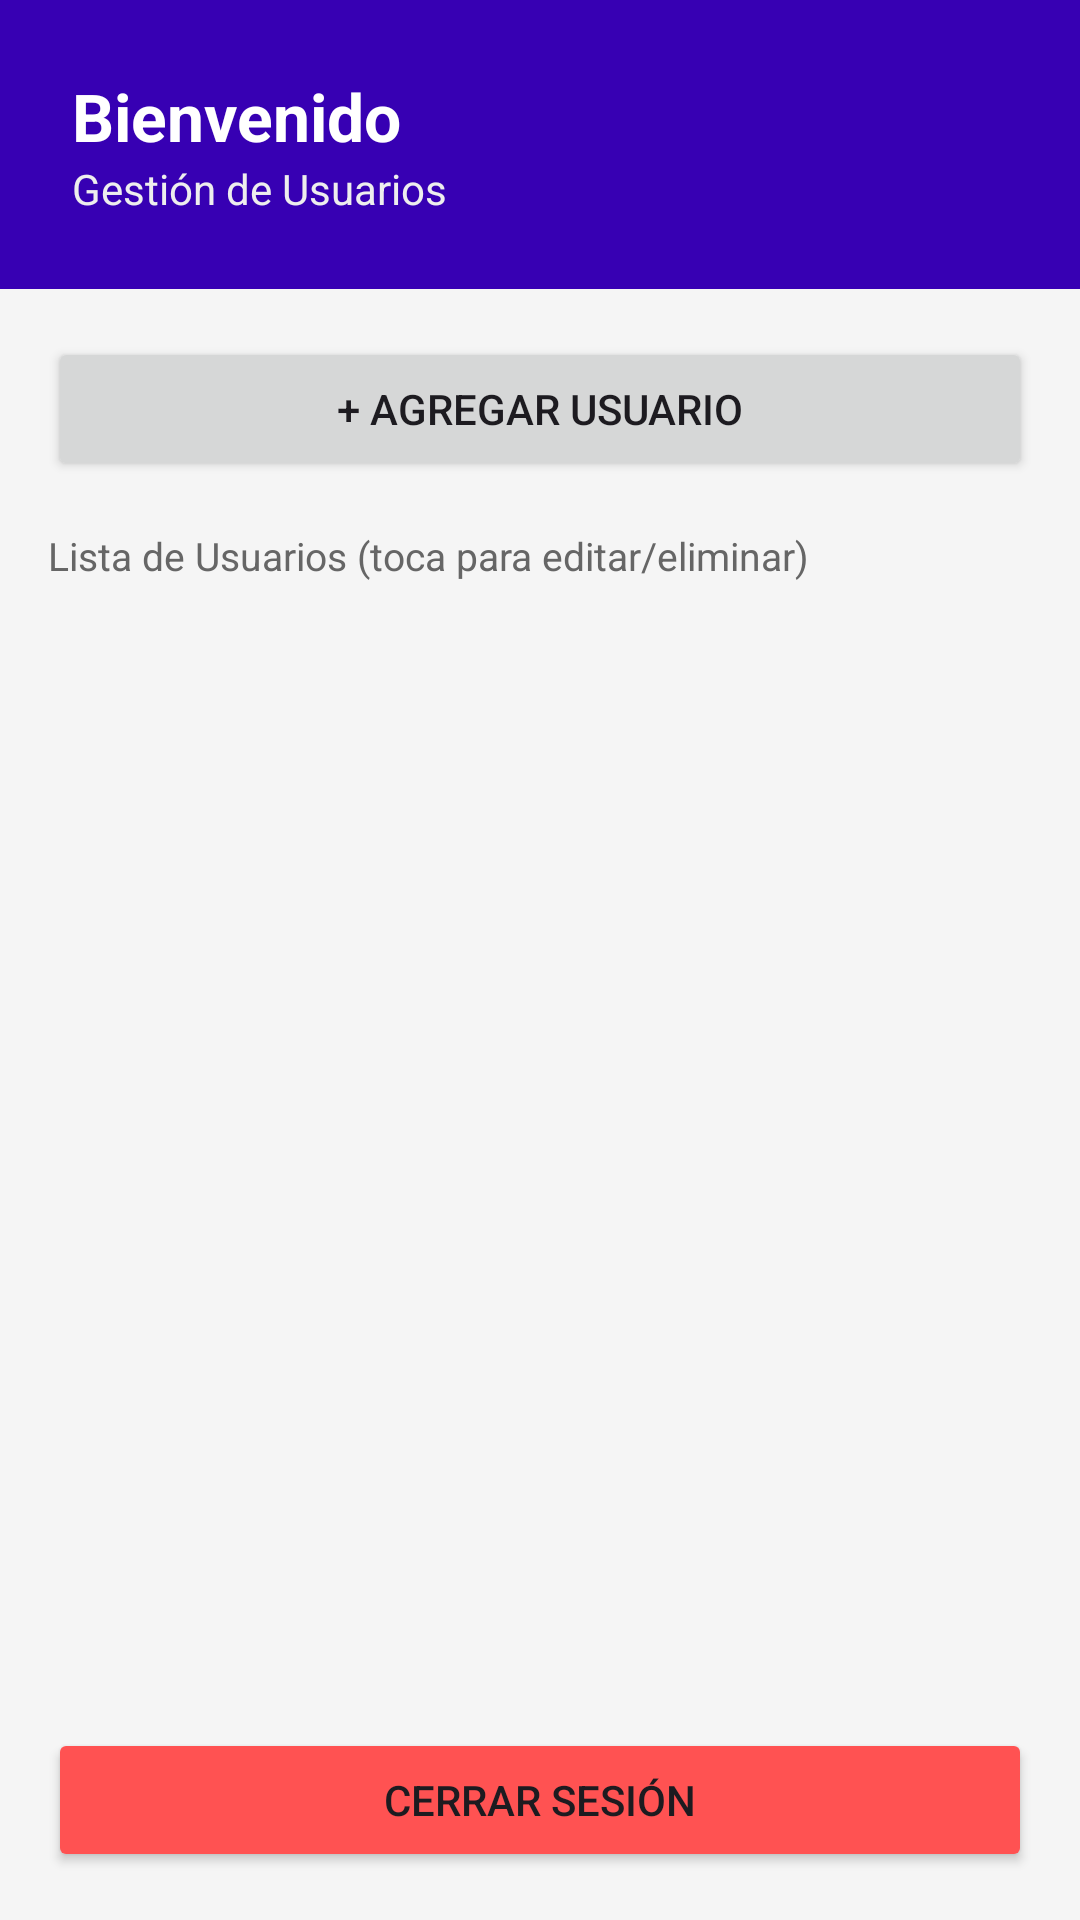

Android layout source for this screen:
<!-- AndroidManifest.xml: application theme Theme.Demos50 -->
<!-- res/layout/activity_user_menu.xml -->
<?xml version="1.0" encoding="utf-8"?>
<LinearLayout xmlns:android="http://schemas.android.com/apk/res/android"
    android:layout_width="match_parent"
    android:layout_height="match_parent"
    android:orientation="vertical"
    android:background="#F5F5F5">

    <LinearLayout
        android:layout_width="match_parent"
        android:layout_height="wrap_content"
        android:orientation="vertical"
        android:background="@color/purple_700"
        android:padding="24dp">

        <TextView
            android:id="@+id/tvWelcome"
            android:layout_width="wrap_content"
            android:layout_height="wrap_content"
            android:text="Bienvenido"
            android:textSize="22sp"
            android:textStyle="bold"
            android:textColor="#FFFFFF" />

        <TextView
            android:layout_width="wrap_content"
            android:layout_height="wrap_content"
            android:text="Gestión de Usuarios"
            android:textSize="14sp"
            android:textColor="#EEEEEE" />
    </LinearLayout>

    <Button
        android:id="@+id/btnAdd"
        android:layout_width="match_parent"
        android:layout_height="wrap_content"
        android:text="+ Agregar Usuario"
        android:layout_margin="16dp" />

    <TextView
        android:layout_width="wrap_content"
        android:layout_height="wrap_content"
        android:text="Lista de Usuarios (toca para editar/eliminar)"
        android:textSize="13sp"
        android:textColor="#666666"
        android:layout_marginStart="16dp"
        android:layout_marginBottom="8dp" />

    <ListView
        android:id="@+id/lvUsers"
        android:layout_width="match_parent"
        android:layout_height="0dp"
        android:layout_weight="1"
        android:divider="#E0E0E0"
        android:dividerHeight="1dp" />

    <Button
        android:id="@+id/btnLogout"
        android:layout_width="match_parent"
        android:layout_height="wrap_content"
        android:text="Cerrar Sesión"
        android:layout_margin="16dp"
        android:backgroundTint="#FF5252" />

</LinearLayout>
<!-- resources referenced by this layout -->
<resources>
  <color name="purple_700">#FF3700B3</color>
  <style name="Theme.Demos50" parent="Base.Theme.Demos50" />
  <style name="Base.Theme.Demos50" parent="Theme.Material3.DayNight.NoActionBar">
          
          
      </style>
</resources>
